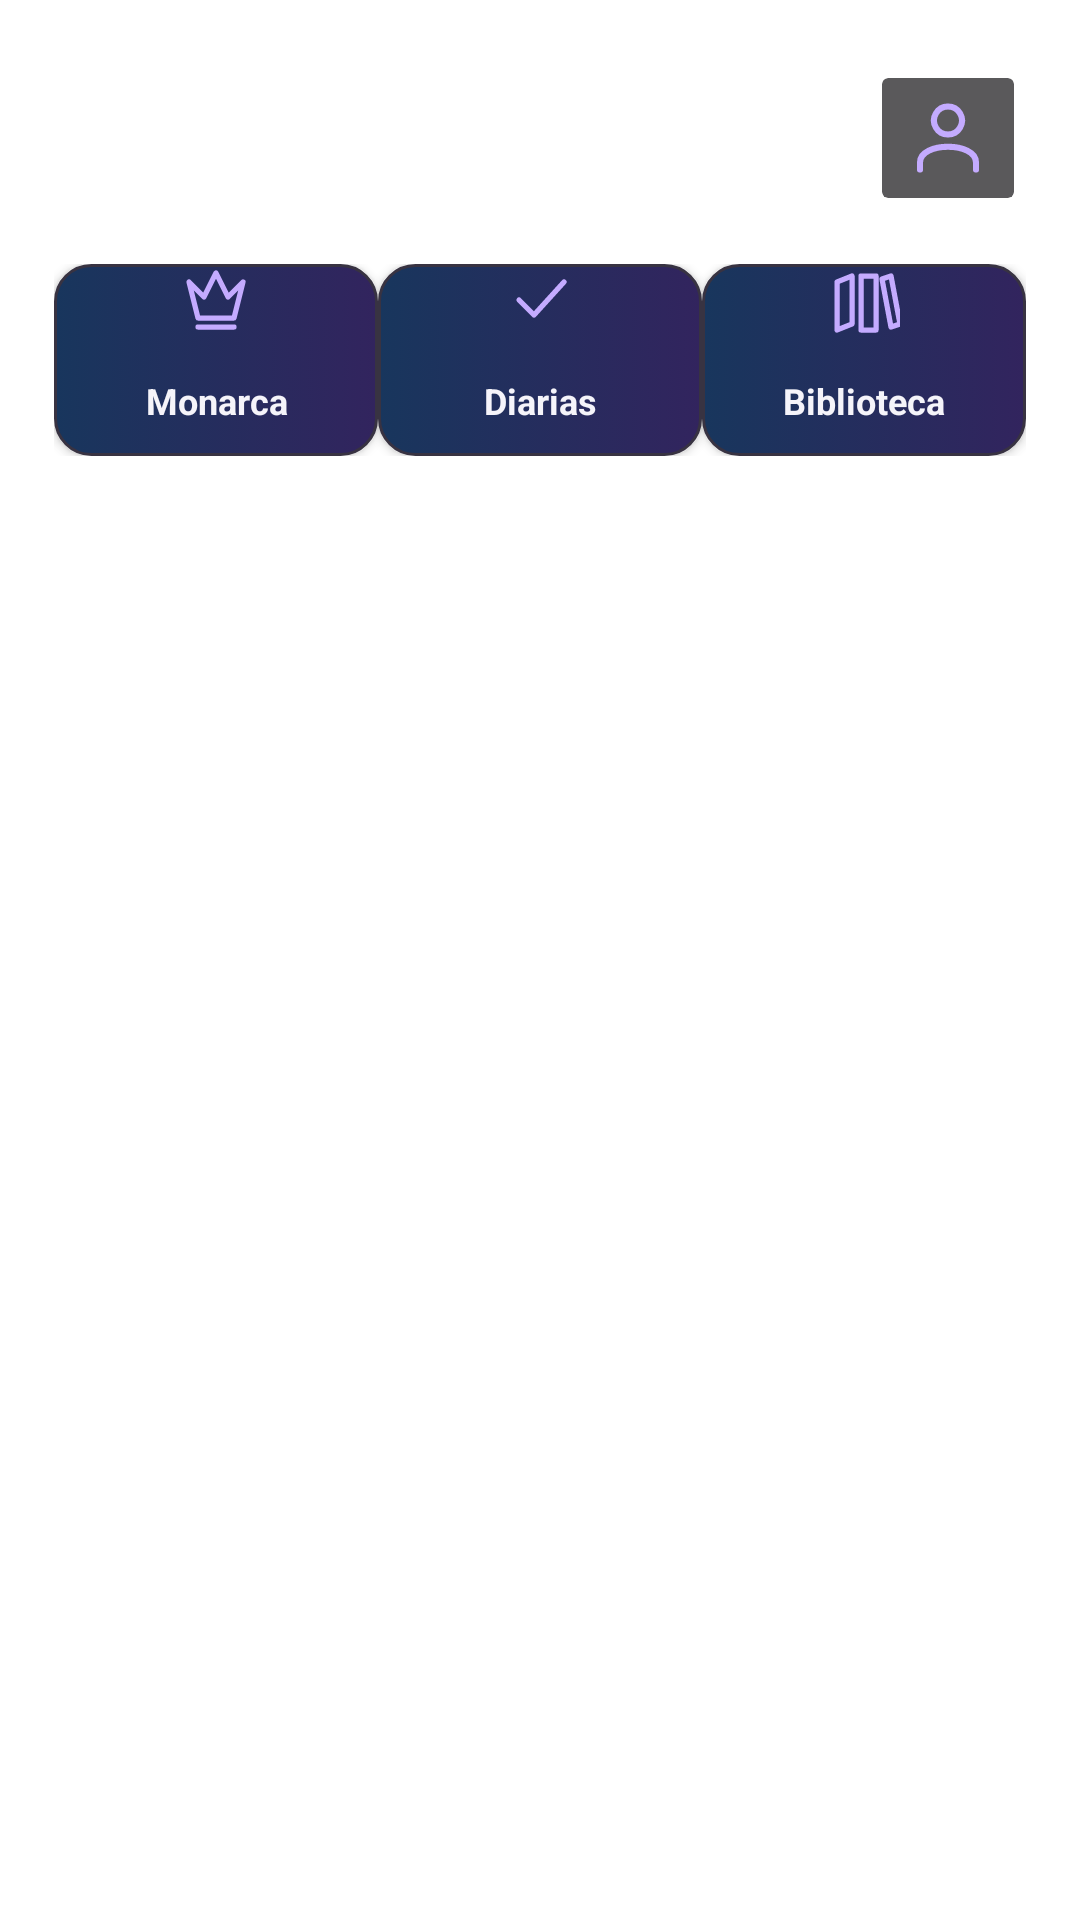

The Android layout XML behind this screen, and the referenced resources:
<!-- AndroidManifest.xml: application theme Theme.AsterionSystem -->
<!-- res/layout/screen_missions.xml -->
<?xml version="1.0" encoding="utf-8"?>
<LinearLayout xmlns:android="http://schemas.android.com/apk/res/android"
    android:id="@+id/missions_root"
    android:layout_width="match_parent"
    android:layout_height="match_parent"
    android:orientation="vertical"
    android:paddingStart="18dp"
    android:paddingTop="20dp"
    android:paddingEnd="18dp"
    android:paddingBottom="12dp"
    android:background="#FFFFFF">

    <LinearLayout
        android:layout_width="match_parent"
        android:layout_height="wrap_content"
        android:orientation="horizontal"
        android:gravity="center_vertical">
        <LinearLayout android:layout_width="0dp" android:layout_height="wrap_content"
            android:layout_weight="1" android:orientation="vertical">
            <TextView android:layout_width="match_parent" android:layout_height="wrap_content"
                android:text="ASTERION / SYSTEM" android:textSize="11sp"
                android:textStyle="bold" android:tag="overline"/>
            <TextView
                android:id="@+id/missions_header"
                android:layout_width="match_parent"
                android:layout_height="wrap_content"
                android:text="Misiones"
                android:textSize="25sp"
                android:textStyle="bold"
                android:contentDescription="Asterion, misiones y biblioteca"/>
        </LinearLayout>
        <ImageButton android:id="@+id/asterion_profile_entry"
            android:layout_width="52dp" android:layout_height="52dp"
            android:padding="12dp" android:src="@drawable/ic_as_profile"
            android:scaleType="centerCrop" android:clipToOutline="true"
            android:tag="avatar" android:contentDescription="Abrir perfil y configuración"/>
    </LinearLayout>

    <LinearLayout
        android:layout_width="match_parent"
        android:layout_height="wrap_content"
        android:orientation="horizontal"
        android:layout_marginTop="16dp">
        <Button android:id="@+id/missions_tab_monarch"
            android:layout_width="0dp" android:layout_weight="1"
            android:layout_height="64dp" android:text="Monarca"
            android:textSize="12sp" android:textAllCaps="false"
            android:textStyle="bold" android:drawableTop="@drawable/ic_as_crown"
            android:drawablePadding="3dp"/>
        <Button android:id="@+id/missions_tab_daily"
            android:layout_width="0dp" android:layout_weight="1"
            android:layout_height="64dp" android:text="Diarias"
            android:textSize="12sp" android:textAllCaps="false"
            android:textStyle="bold" android:drawableTop="@drawable/ic_as_check"
            android:drawablePadding="3dp"/>
        <Button android:id="@+id/missions_tab_library"
            android:layout_width="0dp" android:layout_weight="1"
            android:layout_height="64dp" android:text="Biblioteca"
            android:textSize="12sp" android:textAllCaps="false"
            android:textStyle="bold" android:drawableTop="@drawable/ic_as_library"
            android:drawablePadding="3dp"/>
    </LinearLayout>

    <TextView
        android:id="@+id/missions_loading"
        android:layout_width="match_parent"
        android:layout_height="wrap_content"
        android:layout_marginTop="12dp"
        android:text="Cargando biblioteca local…"
        android:textStyle="bold"
        android:textSize="13sp"/>

    <ScrollView android:id="@+id/missions_scroll"
        android:layout_width="match_parent"
        android:layout_height="0dp"
        android:layout_weight="1"
        android:layout_marginTop="12dp"
        android:fillViewport="false">
        <LinearLayout android:id="@+id/missions_content"
            android:layout_width="match_parent"
            android:layout_height="wrap_content"
            android:orientation="vertical"/>
    </ScrollView>

    <FrameLayout android:id="@+id/missions_bottom_bar"
        android:layout_width="match_parent"
        android:layout_height="72dp"/>
</LinearLayout>
<!-- resources referenced by this layout -->
<resources>
  <!-- drawable ic_as_check (drawable) -->
  <?xml version="1.0" encoding="utf-8"?>
  <vector xmlns:android="http://schemas.android.com/apk/res/android" android:width="24dp" android:height="24dp" android:viewportWidth="24" android:viewportHeight="24">
   <path android:pathData="M5,12 L10,17 L20,6" android:fillColor="@android:color/transparent" android:strokeColor="?attr/asterionAccent" android:strokeWidth="1.75" android:strokeLineCap="round" android:strokeLineJoin="round"/>
  </vector>
  <!-- drawable ic_as_crown (drawable) -->
  <?xml version="1.0" encoding="utf-8"?>
  <vector xmlns:android="http://schemas.android.com/apk/res/android" android:width="24dp" android:height="24dp" android:viewportWidth="24" android:viewportHeight="24">
   <path android:pathData="M3,6 L6,18 L18,18 L21,6 L16,11 L12,3 L8,11 Z M6,21 L18,21" android:fillColor="@android:color/transparent" android:strokeColor="?attr/asterionAccent" android:strokeWidth="1.75" android:strokeLineCap="round" android:strokeLineJoin="round"/>
  </vector>
  <style name="Asterion.Dialog.Dark" parent="android:style/Theme.Material.Dialog.Alert">
          <item name="android:fontFamily">sans-serif</item>
          <item name="android:textViewStyle">@style/Asterion.BoldTextView</item>
          <item name="android:colorAccent">#C4ABFF</item>
          <item name="android:colorBackground">#17171F</item>
          <item name="android:textColorPrimary">#F5F4FA</item>
          <item name="android:textColorSecondary">#B5B3C3</item>
      </style>
  <style name="Asterion.BoldTextView" parent="android:style/Widget.TextView">
          <item name="android:textStyle">bold</item>
      </style>
  <style name="Asterion.BoldSpinner.Dark">
          <item name="android:textColor">#F5F4FA</item>
      </style>
  <style name="Asterion.ActionButton" parent="android:style/Widget.Material.Button">
          <item name="android:background">@drawable/asterion_button_selector</item>
          <item name="android:textColor">?attr/asterionInk</item>
          <item name="android:textAllCaps">false</item>
          <item name="android:textStyle">bold</item>
          <item name="android:minHeight">48dp</item>
          <item name="android:paddingLeft">16dp</item>
          <item name="android:paddingRight">16dp</item>
      </style>
  <style name="Asterion.TextInput" parent="android:style/Widget.Material.EditText">
          <item name="android:textColor">?attr/asterionInk</item>
          <item name="android:textColorHint">?attr/asterionMuted</item>
          <item name="android:textStyle">bold</item>
          <item name="android:backgroundTint">?attr/asterionAccent</item>
          <item name="android:minHeight">48dp</item>
      </style>
  <!-- drawable asterion_button_selector (drawable) -->
  <?xml version="1.0" encoding="utf-8"?>
  <selector xmlns:android="http://schemas.android.com/apk/res/android">
      <item android:state_pressed="true" android:drawable="@drawable/asterion_button_pressed"/>
      <item android:state_focused="true" android:drawable="@drawable/asterion_button_pressed"/>
      <item android:drawable="@drawable/asterion_button_normal"/>
  </selector>
  <!-- drawable asterion_button_pressed (drawable) -->
  <?xml version="1.0" encoding="utf-8"?>
  <shape xmlns:android="http://schemas.android.com/apk/res/android" android:shape="rectangle">
      <solid android:color="#355CA0"/>
      <corners android:radius="12dp"/>
      <stroke android:width="2dp" android:color="?attr/asterionAccent"/>
  </shape>
  <!-- drawable asterion_button_normal (drawable) -->
  <?xml version="1.0" encoding="utf-8"?>
  <shape xmlns:android="http://schemas.android.com/apk/res/android" android:shape="rectangle">
      <gradient android:angle="0" android:startColor="#18365D" android:endColor="#32245E"/>
      <corners android:radius="12dp"/>
      <stroke android:width="1dp" android:color="?attr/asterionLine"/>
  </shape>
</resources>
